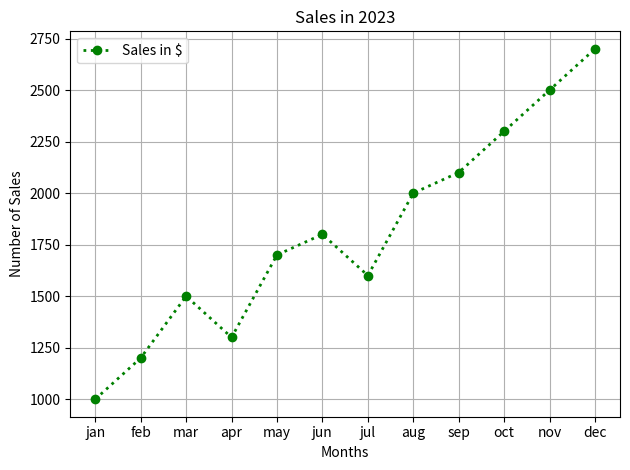

Write the Python code that produced this figure. (Note: this script raises an exception after producing the figure.)
import matplotlib.pyplot as plt

months = ['jan', 'feb', 'mar', 'apr','may', 'jun', 'jul', 'aug', 'sep', 'oct', 'nov', 'dec']

sales = [1000, 1200, 1500, 1300, 1700, 1800, 1600, 2000, 2100, 2300, 2500, 2700]


plt.plot(months, sales, marker='o', linestyle="dotted", color = 'green', linewidth=2, label="Sales in $")

plt.title('Sales in 2023')
plt.xlabel('Months')
plt.ylabel('Number of Sales')
plt.grid()
plt.legend()
plt.tight_layout()
plt.savefig('Charts/sales-chart.png')

plt.show()
